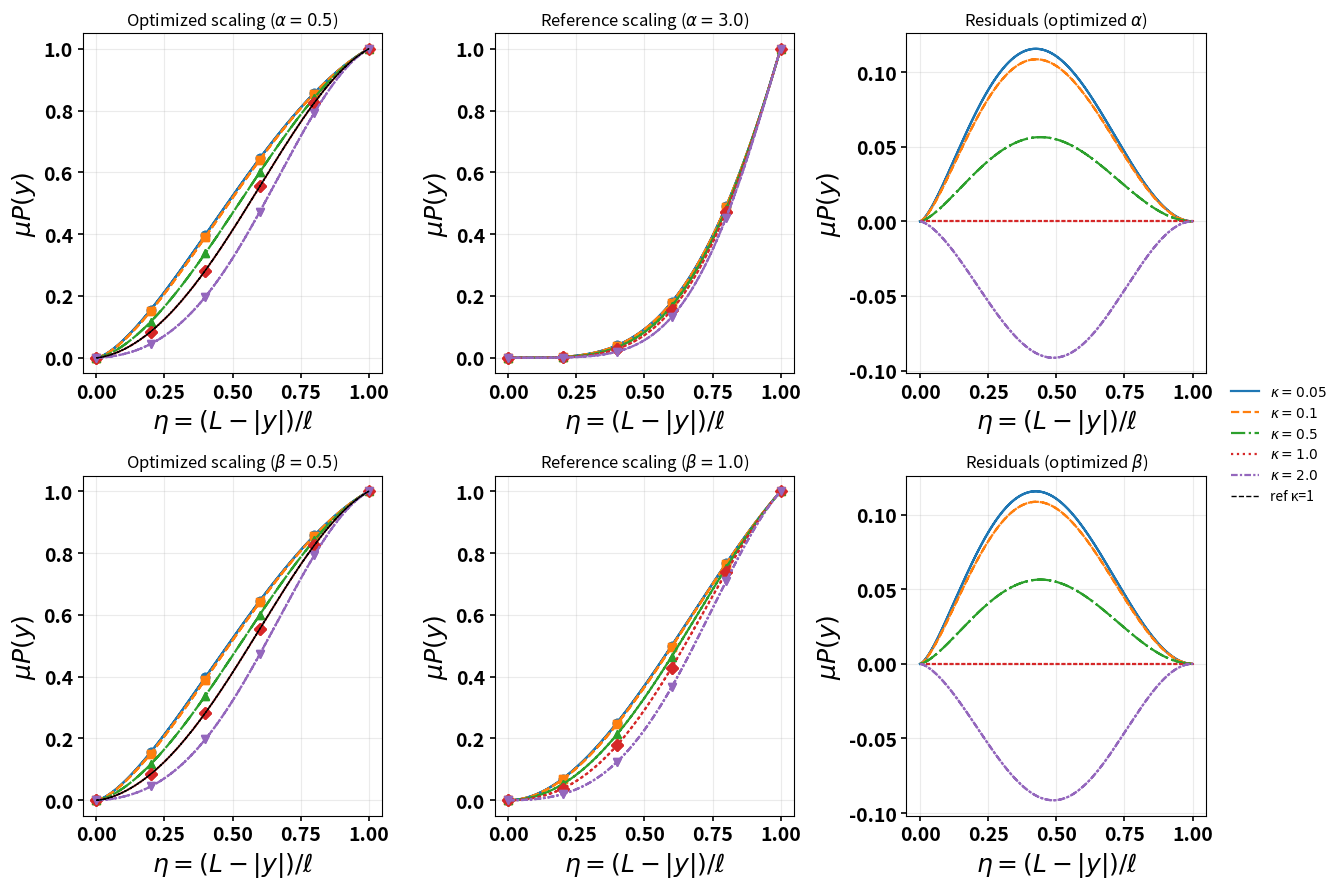

Write Python code to recreate this figure.
# -*- coding: utf-8 -*-
"""
Created on Tue Dec  9 20:08:37 2025

[redacted]
"""

import numpy as np
import matplotlib.pyplot as plt

# ---------------- Font size controls ----------------
label_fontsize = 18   # axis label font size (bold)
tick_fontsize = 14    # tick label font size

# ---------------- Parameters ----------------
kappa_values = [0.05, 0.1, 0.5, 1.0, 2.0]
y_points = 801
L = 1.0
ell = 1.0

# Optimized vs reference exponents
alpha_opt, alpha_ref = 0.5, 3.0
beta_opt, beta_ref   = 0.5, 1.0

# ---------------- Mock-up probability function ----------------
def P_y(y, kappa):
    """ Placeholder for P(y). """
    return np.exp(-kappa * (y**2)) * (1 - (np.abs(y)/L)**2)

y = np.linspace(-L, L, y_points)

# ---------------- Compute transformed variables ----------------
results = []
for kappa in kappa_values:
    P = P_y(y, kappa)
    mu = 1.0

    # Scaling variable
    eta = (L - np.abs(y)) / ell

    alpha_opt_curve = mu * P * eta**alpha_opt
    alpha_ref_curve = mu * P * eta**alpha_ref
    beta_opt_curve  = mu * P * eta**beta_opt
    beta_ref_curve  = mu * P * eta**beta_ref

    results.append({
        'kappa': kappa,
        'eta': eta,
        'alpha_opt': alpha_opt_curve,
        'alpha_ref': alpha_ref_curve,
        'beta_opt': beta_opt_curve,
        'beta_ref': beta_ref_curve
    })

# ---------------- Plotting ----------------
fig, axes = plt.subplots(2, 3, figsize=(14, 9))
ax_aopt, ax_aref, ax_res_alpha = axes[0]
ax_bopt, ax_bref, ax_res_beta  = axes[1]

colors = plt.cm.tab10.colors
markers = ['o','s','^','D','v']
linestyles = ['-','--','-.',':',(0,(3,1,1,1))]

# Use kappa = 1 curve as reference for residuals and overlay
kappa_ref_index = kappa_values.index(1.0)
ref_alpha_opt = results[kappa_ref_index]['alpha_opt']
ref_beta_opt  = results[kappa_ref_index]['beta_opt']
eta_ref       = results[kappa_ref_index]['eta']

# ---------------- Draw curves ----------------
for i, res in enumerate(results):
    label = fr'$\kappa={res["kappa"]}$'
    style = dict(color=colors[i % len(colors)],
                 linestyle=linestyles[i % len(linestyles)],
                 lw=1.6)

    # α optimized
    ax_aopt.plot(res['eta'], res['alpha_opt'], label=label, **style)
    ax_aopt.plot(res['eta'][::80], res['alpha_opt'][::80], marker=markers[i%len(markers)],
                 linestyle='None', color=colors[i%len(colors)])

    # α reference
    ax_aref.plot(res['eta'], res['alpha_ref'], label=label, **style)
    ax_aref.plot(res['eta'][::80], res['alpha_ref'][::80], marker=markers[i%len(markers)],
                 linestyle='None', color=colors[i%len(colors)])

    # β optimized
    ax_bopt.plot(res['eta'], res['beta_opt'], label=label, **style)
    ax_bopt.plot(res['eta'][::80], res['beta_opt'][::80], marker=markers[i%len(markers)],
                 linestyle='None', color=colors[i%len(colors)])

    # β reference
    ax_bref.plot(res['eta'], res['beta_ref'], label=label, **style)
    ax_bref.plot(res['eta'][::80], res['beta_ref'][::80], marker=markers[i%len(markers)],
                 linestyle='None', color=colors[i%len(colors)])

    # Residuals α
    ax_res_alpha.plot(res['eta'], res['alpha_opt'] - ref_alpha_opt, **style)

    # Residuals β
    ax_res_beta.plot(res['eta'], res['beta_opt'] - ref_beta_opt, **style)

# Reference overlays
ax_aopt.plot(eta_ref, ref_alpha_opt, 'k--', lw=1.0, label="ref κ=1")
ax_bopt.plot(eta_ref, ref_beta_opt, 'k--', lw=1.0, label="ref κ=1")

# ---------------- Titles ----------------
ax_aopt.set_title(fr'Optimized scaling ($\alpha={alpha_opt}$)')
ax_aref.set_title(fr'Reference scaling ($\alpha={alpha_ref}$)')
ax_bopt.set_title(fr'Optimized scaling ($\beta={beta_opt}$)')
ax_bref.set_title(fr'Reference scaling ($\beta={beta_ref}$)')
ax_res_alpha.set_title(r'Residuals (optimized $\alpha$)')
ax_res_beta.set_title(r'Residuals (optimized $\beta$)')

# ---------------- Decoration helper ----------------
def style_axes(ax, xlabel, ylabel):
    ax.set_xlabel(xlabel, fontsize=label_fontsize, fontweight='bold')
    ax.set_ylabel(ylabel, fontsize=label_fontsize, fontweight='bold')
    ax.tick_params(axis='both', which='major', labelsize=tick_fontsize, width=1.2)
    for lab in ax.get_xticklabels() + ax.get_yticklabels():
        lab.set_fontweight('bold')
    ax.grid(alpha=0.25)

for ax in [ax_aopt, ax_aref, ax_bopt, ax_bref, ax_res_alpha, ax_res_beta]:
    style_axes(ax, r'$\eta = (L-|y|)/\ell$', r'$\mu P(y)$')

# ---------------- External legend ----------------
handles, labels = ax_aopt.get_legend_handles_labels()
fig.legend(handles, labels, loc='center right',
           bbox_to_anchor=(0.96, 0.5), frameon=False)

plt.tight_layout(rect=[0,0,0.88,1.0])

# ---------------- Save High-Resolution Outputs ----------------
plt.savefig("Case5_scalings.pdf", dpi=600, bbox_inches='tight')
plt.savefig("Case5_scalings.png", dpi=600, bbox_inches='tight')

plt.show()
